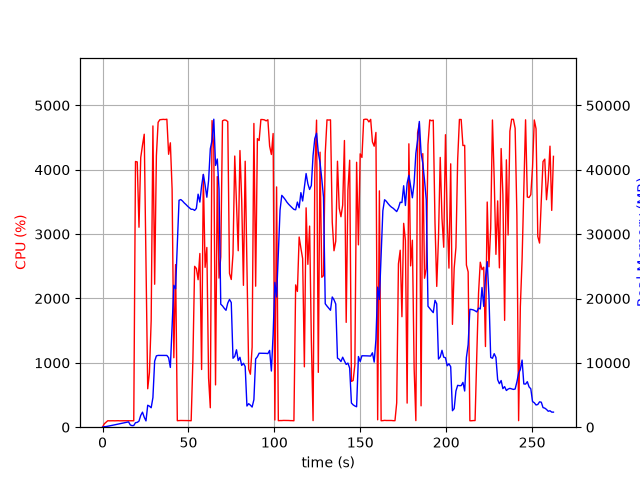

Source data for this figure (header and first rows):
elapsed_time, nproc, cpu, mem_real, mem_virtual
5.4836273193359375e-05, 1, 0.0, 9.039, 27665
1.008, 2, 52.6, 78.25, 27854
2.018, 1, 76.2, 96.11, 255.4
3.028, 1, 100.0, 154.1, 319.4
4.036, 1, 99.1, 210.1, 379.4
5.045, 1, 100.1, 268.1, 473.4
6.054, 1, 100.1, 318.1, 529.4
7.063, 1, 99.1, 370.1, 529.4
8.073, 1, 100.0, 426.1, 593.4
9.082, 1, 101.1, 482.1, 673.4
10.09, 1, 99.1, 540.1, 777.4
11.1, 1, 100.1, 598.1, 777.4
12.11, 1, 100.1, 656.1, 889.4
13.12, 1, 100.1, 712.1, 889.4
14.13, 1, 99.1, 768.1, 1017
15.14, 1, 100.1, 826.1, 1027
16.14, 1, 99.2, 351.3, 1187
17.15, 1, 101.0, 244.2, 1699
18.16, 1, 100.1, 264.9, 13814
19.17, 1, 4128, 701.2, 30420
20.19, 1, 4121, 750.6, 30420
21.21, 1, 3106, 947.2, 30932
22.22, 1, 4189, 1833, 32212
23.24, 1, 4380, 2337, 33760
24.26, 1, 4551, 1552, 33760
25.28, 1, 2511, 976.9, 34784
26.28, 1, 597.1, 3413, 34272
27.29, 1, 848.1, 3266, 34272
28.3, 1, 1658, 3021, 34272
29.31, 1, 4680, 4598, 36064
30.32, 1, 2221, 10261, 47870
31.33, 1, 4218, 11087, 47870
32.34, 1, 4736, 11156, 47870
33.36, 1, 4777, 11154, 47870
34.38, 1, 4780, 11153, 47870
35.4, 1, 4782, 11150, 47870
36.42, 1, 4780, 11150, 47870
37.43, 1, 4785, 11150, 47870
38.45, 1, 4240, 10798, 47870
39.46, 1, 4418, 9285, 48564
40.48, 1, 3698, 15545, 63557
41.49, 1, 1079, 22051, 63557
42.5, 1, 2526, 21505, 84037
43.51, 1, 101.2, 28415, 84037
44.52, 1, 103.3, 35263, 84037
45.52, 1, 104.3, 35378, 84037
46.53, 1, 104.2, 35152, 84037
47.54, 1, 104.2, 34853, 84037
48.55, 1, 104.2, 34606, 84037
49.55, 1, 102.3, 34326, 84037
50.56, 1, 102.3, 34100, 84037
51.57, 1, 100.4, 33860, 84037
52.58, 1, 1040, 33864, 84037
53.59, 1, 2499, 33689, 84061
54.6, 1, 2466, 34002, 84061
55.61, 1, 2291, 36213, 84061
56.63, 1, 2699, 34984, 84061
57.65, 1, 896.4, 37501, 108637
58.65, 1, 3925, 39287, 108637
59.68, 1, 2483, 37651, 108637
... 200 more rows
